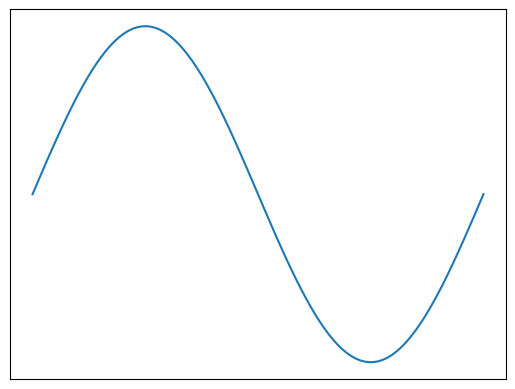

The matplotlib source for this figure:
from matplotlib.animation import PillowWriter
from matplotlib.pyplot import plot, clf, figure, pause, xticks, yticks
from numpy import linspace, sin
from math import pi

def plot_function(a):
    f = lambda x: sin(a + x)
    x = linspace(0, 2 * pi, 100)
    plot(x, f(x))
    xticks([])
    yticks([])

a_vals = linspace(0, 2*pi, 100)

fps = 30
dpi = 50
writer = PillowWriter(fps=fps)

fig = figure()

with writer.saving(fig, "plot.gif", dpi):
    for a in a_vals:
        clf()
        plot_function(a)
        pause(fps/3600)
        writer.grab_frame()